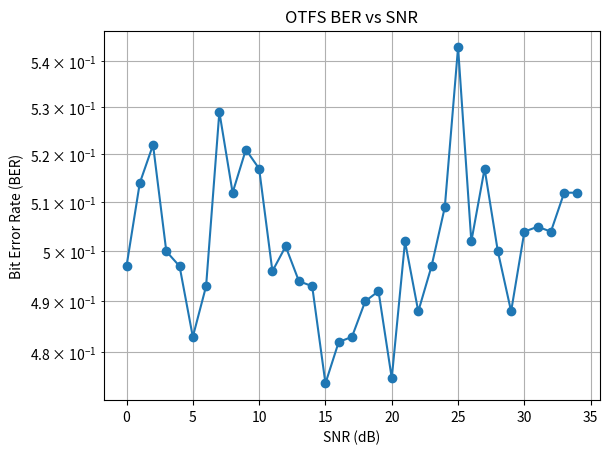

Source code (Python):
import numpy as np
import matplotlib.pyplot as plt

# OTFS Modulation Functions
def ISFFT(x, M, N):
    return np.fft.ifft(np.fft.ifft(x, axis=0) / np.sqrt(M/N), axis=1)

def Heisenberg_transform(X, M):
    return np.fft.ifft(X, axis=0) * np.sqrt(M)

def Wigner_transform(r, M):
    r_mat = r.reshape(M, -1)
    return np.fft.fft(r_mat, axis=0) / np.sqrt(M)

def SFFT(Y, N, M):
    return np.fft.ifft(np.fft.ifft(Y, axis=1) / np.sqrt(N/M), axis=0)

# OTFS Channel Generation (Trivial channel for testing)
def OTFS_channel_gen():
    delay_taps = np.array([0])
    Doppler_taps = np.array([0])
    chan_coef = np.array([1+0j])
    return delay_taps, Doppler_taps, chan_coef

# OTFS Channel Output with Wireless Channel and Noise
def OTFS_channel_output(s, delay_taps, Doppler_taps, chan_coef, M, N, sigma2):
    L = max(delay_taps) if len(delay_taps) > 0 else 0
    if L > 0:
        s_cp = np.concatenate((s[-L:], s))
    else:
        s_cp = s
    s_chan = s_cp.copy()
    noise = np.sqrt(sigma2 / 2) * (np.random.randn(*s_chan.shape) + 1j * np.random.randn(*s_chan.shape))
    r = s_chan + noise
    if L > 0:
        return r[L:L + (N*M)]
    else:
        return r[:N*M]

# System parameters
M, N = 64, 16
SNRdB_range = np.arange(0, 35, 1)

# Generate input binary sequence of 1000 bits
input_bits = np.random.randint(0, 2, 1000)

total_bits = M * N
if len(input_bits) < total_bits:
    input_bits = np.concatenate([input_bits, np.zeros(total_bits - len(input_bits), dtype=int)])
else:
    input_bits = input_bits[:total_bits]

# Modulation: Convert 0s to -1s, 1s remain 1 (BPSK)
modulated_signal = 2 * input_bits - 1

# OTFS Modulation
X = ISFFT(modulated_signal.reshape(N, M), M, N)
s_mat = Heisenberg_transform(X, M)
s = s_mat.flatten()

# Calculate BER for different SNR values
BER = []
for SNRdB in SNRdB_range:
    delay_taps, Doppler_taps, chan_coef = OTFS_channel_gen()
    sigma2 = 10**(-SNRdB / 10)
    r = OTFS_channel_output(s, delay_taps, Doppler_taps, chan_coef, M, N, sigma2)
    
    # OTFS Demodulation
    Y = Wigner_transform(r, M)
    y = SFFT(Y, N, M).flatten()
    
    # Demodulation: Convert -1s back to 0s
    demodulated_bits = (np.real(y) > 0).astype(int)
    
    # Compute Bit Error Rate
    bit_errors = np.sum(input_bits[:1000] != demodulated_bits[:1000])
    BER.append(bit_errors / 1000)

# Plot BER vs SNR
plt.figure()
plt.semilogy(SNRdB_range, BER, 'o-')
plt.xlabel('SNR (dB)')
plt.ylabel('Bit Error Rate (BER)')
plt.title('OTFS BER vs SNR')
plt.grid(True, which='both')
plt.show()